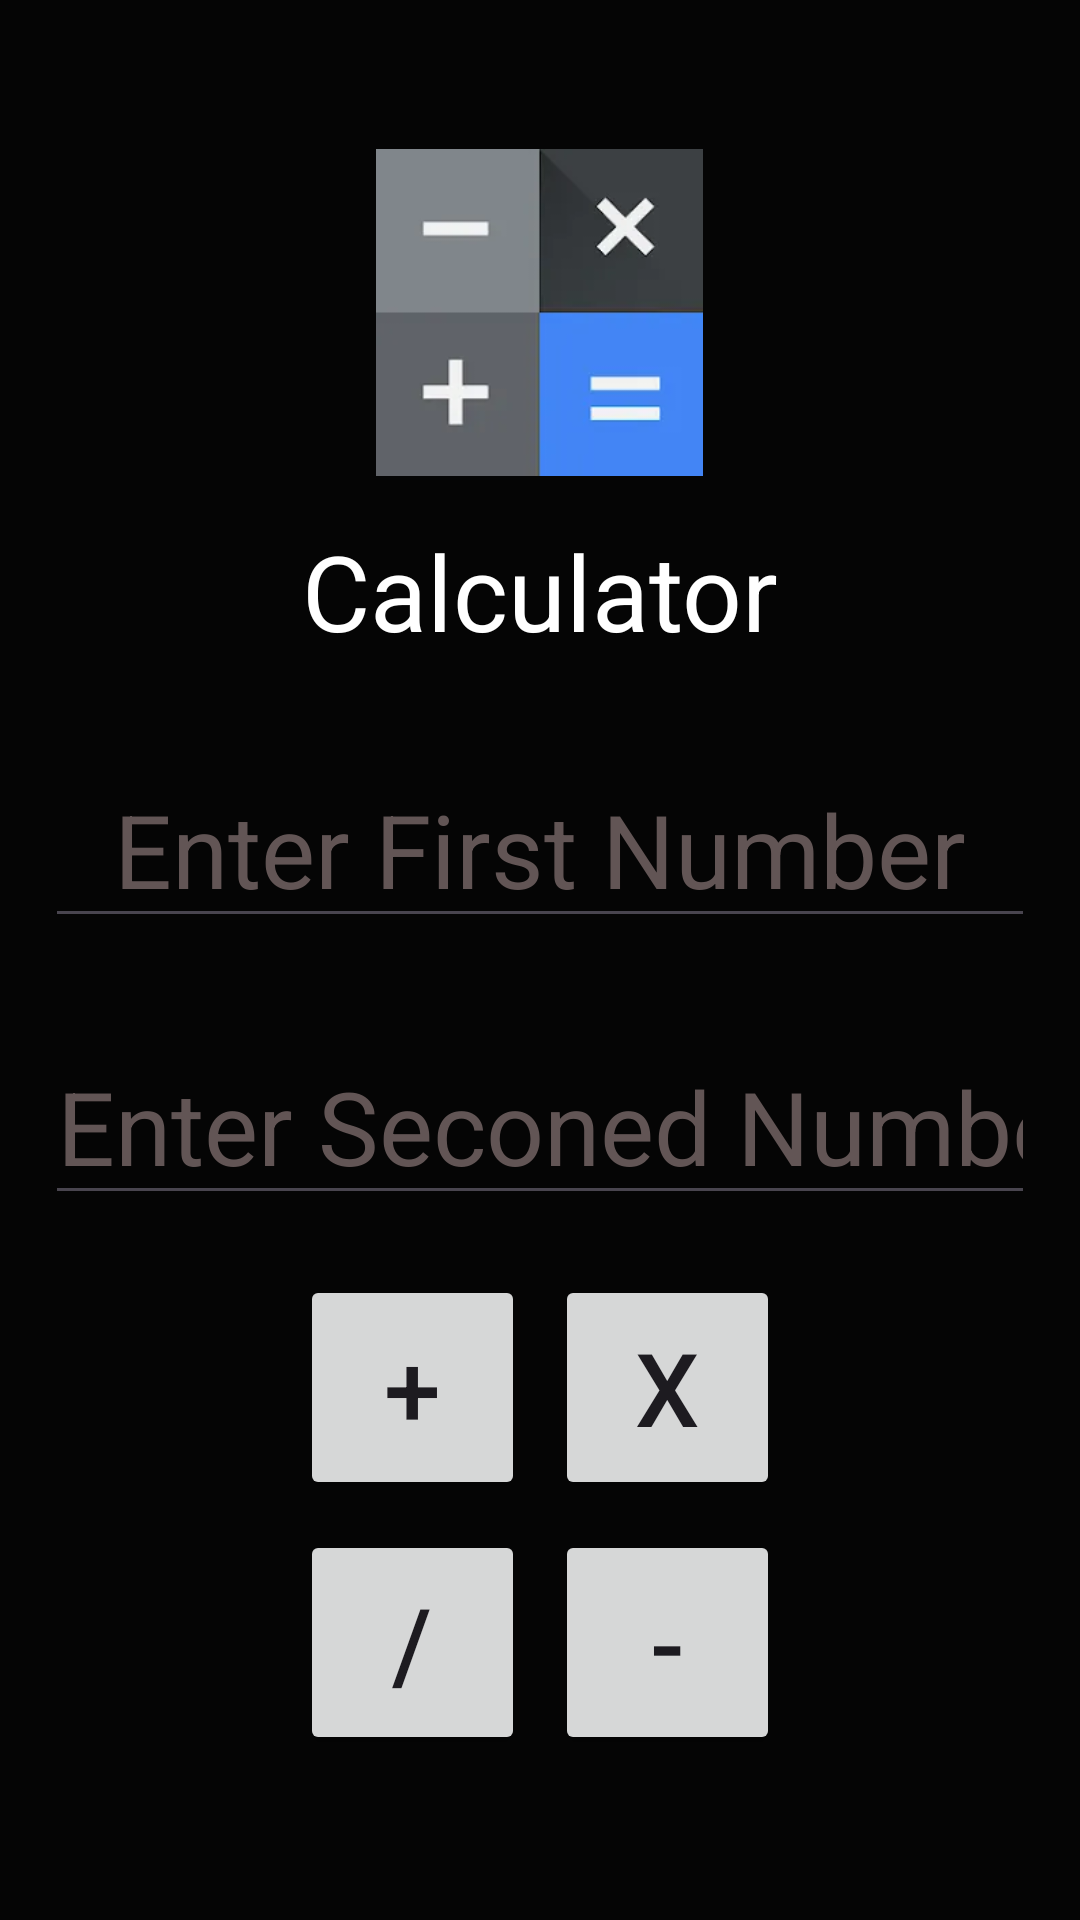

The Android layout XML behind this screen, and the referenced resources:
<!-- AndroidManifest.xml: application theme Theme.MyApplicationTesting -->
<!-- res/layout/activity_main.xml -->
<?xml version="1.0" encoding="utf-8"?>
<androidx.constraintlayout.widget.ConstraintLayout xmlns:android="http://schemas.android.com/apk/res/android"
    xmlns:app="http://schemas.android.com/apk/res-auto"
    xmlns:tools="http://schemas.android.com/tools"
    android:id="@+id/main"
    android:layout_width="match_parent"
    android:layout_height="match_parent"
    tools:context=".MainActivity">

    <LinearLayout
        android:id="@+id/linearLayout"
        android:layout_width="0dp"
        android:layout_height="0dp"
        android:background="#050505"
        android:gravity="center"
        android:orientation="vertical"
        app:layout_constraintBottom_toBottomOf="parent"
        app:layout_constraintEnd_toEndOf="parent"
        app:layout_constraintStart_toStartOf="parent"
        app:layout_constraintTop_toTopOf="parent">

        <ImageView
            android:id="@+id/imageView"
            android:layout_width="225dp"
            android:layout_height="109dp"
            app:srcCompat="@drawable/newicon" />

        <TextView
            android:id="@+id/textView"
            android:layout_width="wrap_content"
            android:layout_height="wrap_content"
            android:layout_margin="15dp"
            android:text="Calculator"
            android:textColor="#FFFFFF"
            android:textSize="35sp" />

        <EditText
            android:id="@+id/editText1"
            android:layout_width="wrap_content"
            android:layout_height="wrap_content"
            android:layout_margin="15dp"
            android:ems="10"
            android:gravity="center"
            android:hint="Enter First Number"
            android:inputType="number"
            android:textColor="#D7D7D7"
            android:textColorHint="#625555"
            android:textSize="34sp" />

        <EditText
            android:id="@+id/editText2"
            android:layout_width="match_parent"
            android:layout_height="wrap_content"
            android:layout_margin="15dp"
            android:ems="10"
            android:gravity="center"
            android:hint="Enter Seconed Number"
            android:inputType="number"
            android:textColor="#D7D7D7"
            android:textColorHint="#625555"
            android:textSize="34sp" />

        <LinearLayout
            android:layout_width="wrap_content"
            android:layout_height="wrap_content"
            android:orientation="vertical">

            <LinearLayout
                android:layout_width="match_parent"
                android:layout_height="wrap_content"
                android:orientation="horizontal">

                <Button
                    android:id="@+id/button_sum"
                    android:layout_width="75dp"
                    android:layout_height="75dp"
                    android:layout_margin="5dp"
                    android:text="+"
                    android:textSize="34sp" />

                <Button
                    android:id="@+id/button_mult"
                    android:layout_width="75dp"
                    android:layout_height="75dp"
                    android:layout_margin="5dp"
                    android:text="x"
                    android:textSize="34sp" />

            </LinearLayout>

            <LinearLayout
                android:layout_width="match_parent"
                android:layout_height="wrap_content"
                android:orientation="horizontal">

                <Button
                    android:id="@+id/button_div"
                    android:layout_width="75dp"
                    android:layout_height="75dp"
                    android:layout_margin="5dp"
                    android:layout_weight="1"
                    android:text="/"
                    android:textSize="34sp" />

                <Button
                    android:id="@+id/button_mins"
                    android:layout_width="75dp"
                    android:layout_height="75dp"
                    android:layout_margin="5dp"
                    android:text="-"
                    android:textSize="34sp" />

            </LinearLayout>
        </LinearLayout>

    </LinearLayout>

</androidx.constraintlayout.widget.ConstraintLayout>
<!-- resources referenced by this layout -->
<resources>
  <!-- drawable newicon: jpg bitmap (drawable, 1506 bytes) -->
  <style name="Theme.MyApplicationTesting" parent="Base.Theme.MyApplicationTesting" />
  <style name="Base.Theme.MyApplicationTesting" parent="Theme.Material3.Light.NoActionBar">
          
          
      </style>
</resources>
